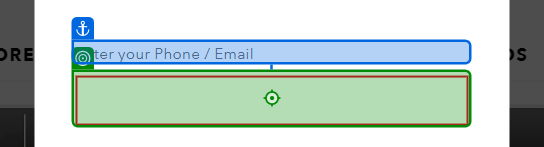
Task: New Test Automation Framework
Workflow: BC_Sequence_Scenario2

Step 1: type [PhoneNumber] into the text box in window 'NNNOW - India's Leading Online Store For Top International Brands' (chrome.exe)

Step 2: click on the button in window 'NNNOW - India's Leading Online Store For Top International Brands' (chrome.exe) (no picture) (repeated 2 times)

Step 4: click on the button 'Use Password' in window 'NNNOW - India's Leading Online Store For Top International Brands' (chrome.exe) (no picture)

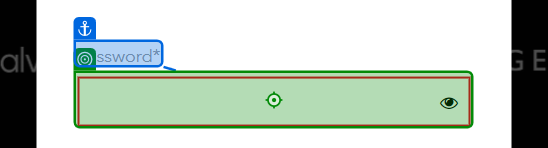
Step 5: type [Password] into the text box in window 'NNNOW - India's Leading Online Store For Top International Brands' (chrome.exe)
